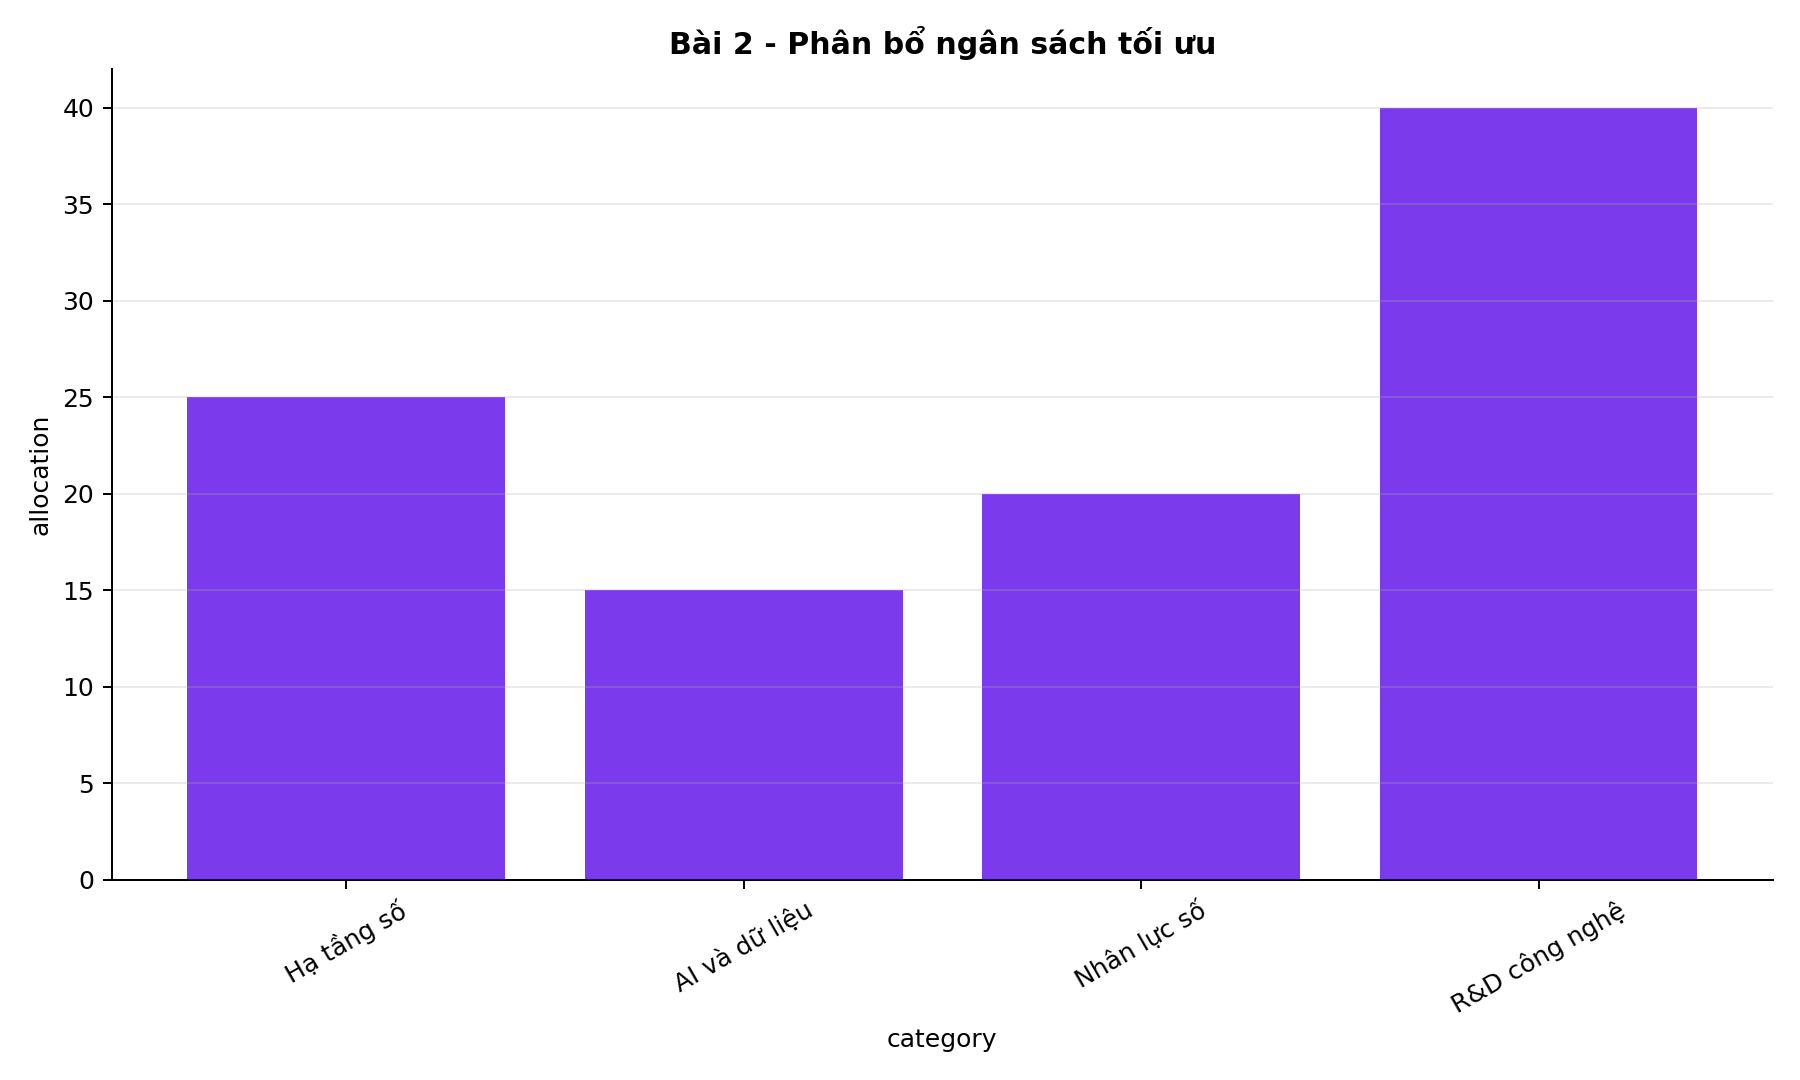

The data file committed next to this chart (first rows):
variable, category, allocation, coefficient, value_contribution
x1, Hạ tầng số, 25.0, 0.85, 21.25
x2, AI và dữ liệu, 15.0, 1.2, 18.0
x3, Nhân lực số, 20.0, 0.95, 19.0
x4, R&D công nghệ, 40.0, 1.35, 54.0
